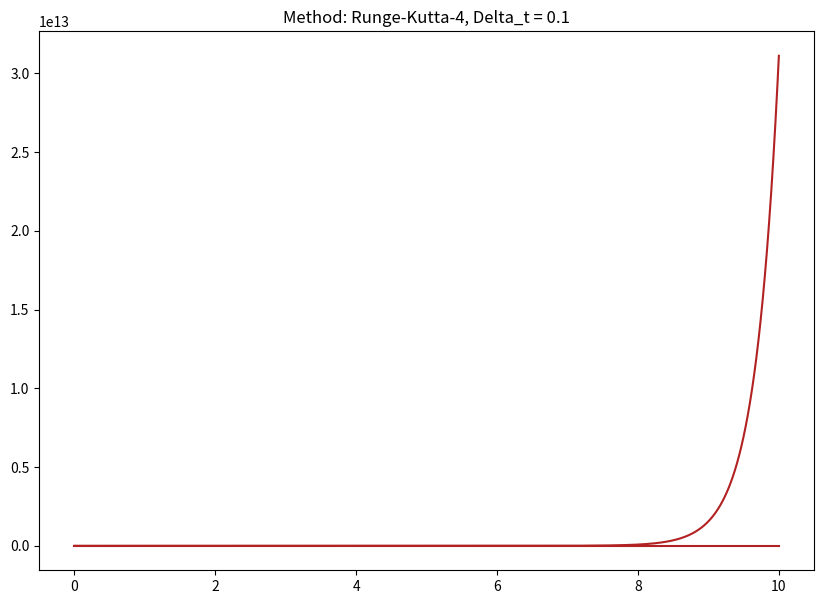

Python code for this plot:
# -*- coding: utf-8 -*-

# -----------------------------------------------------------------
#
# [redacted]
# email: [email redacted]
# [redacted]
#
# -----------------------------------------------------------------

from math import *
import numpy as np
import matplotlib.pyplot as plt
from mpl_toolkits import mplot3d

plt.rcParams["figure.dpi"] = 300
plt.rcParams["figure.figsize"] = (10, 7)


def DESolverND(
    f,
    y_0,
    delta_t,
    t_max,
    A=[[0, 0, 0, 0], [1 / 2, 0, 0, 0], [0, 1 / 2, 0, 0], [0, 0, 1, 0]],
    b=[1 / 6, 1 / 3, 1 / 3, 1 / 6],
    c=[0, 1 / 2, 1 / 2, 1],
    plot=True,
):

    A = np.asarray(A, dtype=float)
    b = np.asarray(b, dtype=float)
    c = np.asarray(c, dtype=float)

    # f is a DE in the form ydash = func(y,t)
    
    t_vec = np.linspace(0, t_max, int(t_max / delta_t), dtype=float)

    # check butcher tableau:

    IsExplicit(A)

    def findK(tn, yn):

        k_vector = np.zeros((len(b), len(y_0)), dtype=float)
        # print(k_vector)
        for i in range(len(b)):
            summe = np.zeros_like(y_0)

            for j in range(len(b)):

                summe = np.add(summe, A[i, j] * k_vector[j, :])
                # print(summe)
            if np.shape(yn)[0] == 2:
                k_vector[i, :] = f(
                    tn + delta_t * c[i],
                    np.add(yn[:], delta_t * summe[:])[0],
                    np.add(yn[:], delta_t * summe[:])[1],
                )
            elif np.shape(yn)[0] == 6:
                k_vector[i, :] = f(
                    tn + delta_t * c[i],
                    np.add(yn[:], delta_t * summe[:])[0],
                    np.add(yn[:], delta_t * summe[:])[1],
                    np.add(yn[:], delta_t * summe[:])[2],
                    np.add(yn[:], delta_t * summe[:])[3],
                    np.add(yn[:], delta_t * summe[:])[4],
                    np.add(yn[:], delta_t * summe[:])[5],
                )
            
            elif np.shape(yn)[0] == 1:
                k_vector[i, :] = f(
                    tn + delta_t * c[i],
                    np.add(yn[:], delta_t * summe[:])[0],
                )
            
            elif np.shape(yn)[0] == 3:
                k_vector[i, :] = f(
                    tn + delta_t * c[i],
                    np.add(yn[:], delta_t * summe[:])[0],
                    np.add(yn[:], delta_t * summe[:])[1],
                    np.add(yn[:], delta_t * summe[:])[2],
                )
                
            
        return k_vector

    yn = np.zeros((len(t_vec), len(y_0)), dtype=float)

    yn[0, :] = y_0

    for i in range(len(t_vec) - 1):
        summe2 = np.zeros_like(y_0, dtype=float)

        k = findK(t_vec[i], yn[i])

        for j in range(len(b)):
            summe2 += b[j] * k[j, :]
        yn[i + 1, :] = yn[i, :] + delta_t * summe2
    if np.array_equal(A, [[0]]):
        Method = "Explicit Euler"
    elif np.array_equal(A, [[0, 0], [1 / 2, 0]]):
        Method = "Explicit Midpoint"
    elif np.array_equal(
        A, [[0, 0, 0, 0], [1 / 2, 0, 0, 0], [0, 1 / 2, 0, 0], [0, 0, 1, 0]]
    ):
        Method = "Runge-Kutta-4"
    else:
        Method = "Unknown Method"
    

    if plot is True:

        plt.plot(
            t_vec, yn[:, 0], color="firebrick"
        )  # markers left out for visibility , marker = "+"
        #plt.plot(t_vec, yn[:, 1], color="steelblue", label="Omega")
        
        String = "Method: " + Method + ", Delta_t = " + str(delta_t)
        plt.title(String)
        
        plt.grid()
        plt.show()
    return yn


def IsExplicit(Butcher_Tableau):

    if np.allclose(Butcher_Tableau, np.tril(Butcher_Tableau)) and np.allclose(
        np.diag(Butcher_Tableau), np.zeros(len(Butcher_Tableau))
    ):
        print("Butcher Tableau suggests that the Method is explicit")
    else:
        print("Butcher Tableau suggests that the Method is implicit")





function_pend = lambda t, phi, w: [w, -9.81 * sin(phi)]

function_ex = lambda t, x: [3*x]
 
DESolverND(function_ex, [3], 0.01, 10)  # hier geb ich phi,omega ein, RK4

DESolverND(function_pend, [9.9*pi / 10, 0], 0.1, 10)  # hier geb ich phi,omega ein, RK4







